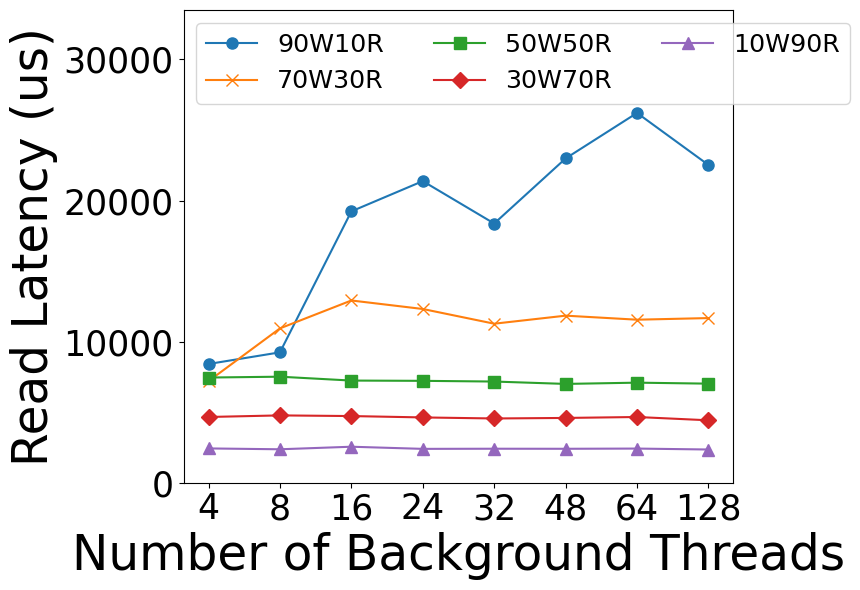

Recreate this plot in Python.
import numpy as np
import matplotlib.pyplot as plt

plt.rcParams["font.family"] = "Times New Roman"

# Updated Data
configurations = ['4', '8', '16', '24', '32', '48', '64', '128']
latencies = {
    '90W10R': [8414, 9240, 19230, 21374, 18369, 22980, 26204, 22519],
    '70W30R': [7199, 10937, 12915, 12312, 11269, 11839, 11553, 11668],
    '50W50R': [7454, 7514, 7239, 7220, 7170, 7002, 7091, 7021],
    '30W70R': [4659, 4771, 4724, 4627, 4553, 4591, 4657, 4424],
    '10W90R': [2430, 2370, 2551, 2399, 2409, 2405, 2420, 2354]
}

# Define markers and marker sizes for each workload
markers = {
    '90W10R': 'o',  # Circle
    '70W30R': 'x',  # Cross
    '50W50R': 's',  # Square
    '30W70R': 'D',  # Diamond
    '10W90R': '^'   # Triangle up
}
marker_size = 8  # Set a larger marker size

# Create the figure and axis with a 4:3 aspect ratio
fig, ax = plt.subplots(figsize=(8, 6))  # 4:3 aspect ratio

# Plot each workload type as a line plot with different markers
for workload, latency in latencies.items():
    ax.plot(configurations, latency, marker=markers[workload], label=workload, markersize=marker_size)

# Setting the axis labels with larger font sizes
ax.set_xlabel('Number of Background Threads', fontsize=35)
ax.set_ylabel('Read Latency (us)', fontsize=35)
ax.set_xticks(np.arange(len(configurations)))  # Ensures that only the specific tick values are shown
ax.set_xticklabels(configurations, fontsize=25)
ax.yaxis.set_tick_params(labelsize=25)
ax.xaxis.set_tick_params(labelsize=25)


ax.set_ylim(0, 33500)
# Adding the legend with a larger font size, positioned in the upper left
ax.legend(ncol=3, fontsize=18.2, title_fontsize=25, loc='upper left')

# Save the plot as a PDF with 4:3 aspect ratio
plt.tight_layout()
plt.savefig('ReadLatency-BKThreads.pdf', format='pdf')

# Show the plot (not needed if you are running this in a script and saving the figure)
plt.show()

